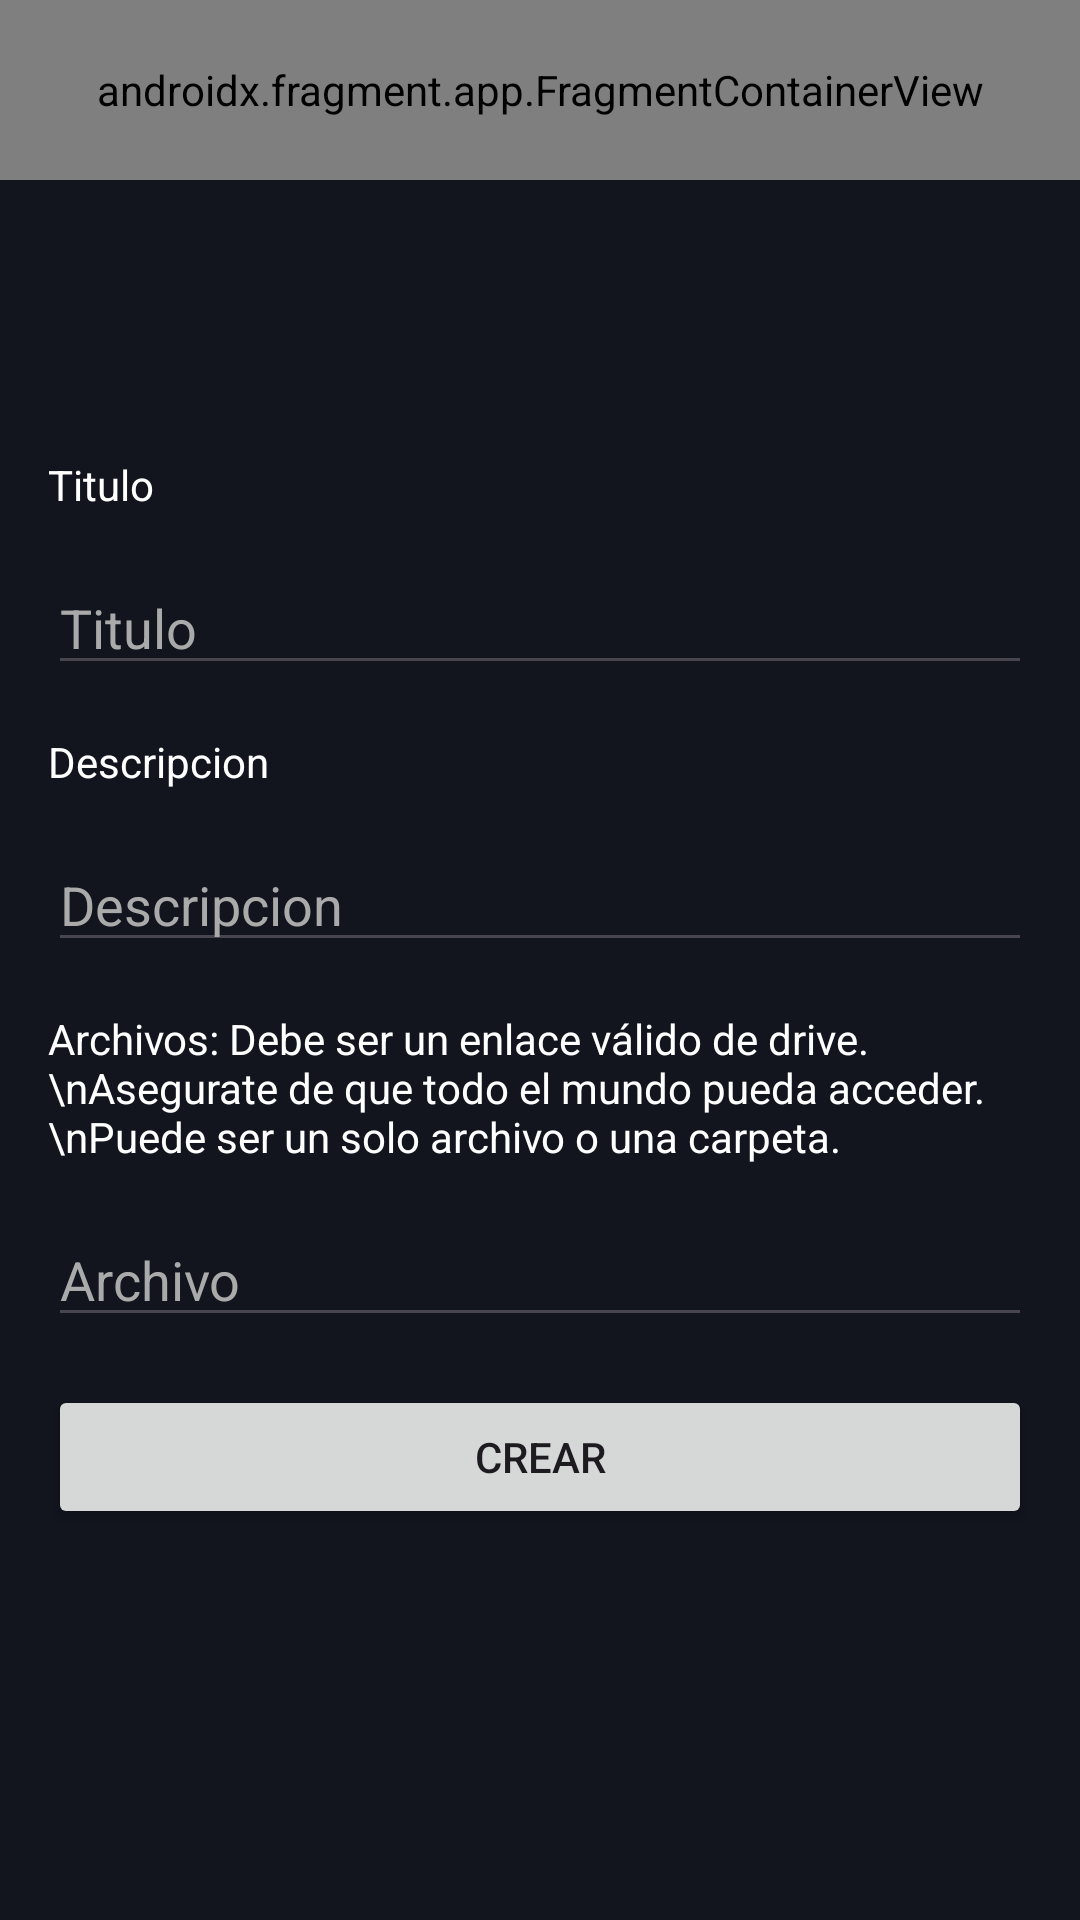

Android layout source for this screen:
<!-- AndroidManifest.xml: application theme Theme._3DMarket -->
<!-- res/layout/fragment_create_order.xml -->
<?xml version="1.0" encoding="utf-8"?>
<layout>
<FrameLayout xmlns:android="http://schemas.android.com/apk/res/android"
    xmlns:tools="http://schemas.android.com/tools"
    android:layout_width="match_parent"
    android:layout_height="match_parent"
    android:background="#12141E"
    tools:context=".CreateOrder">

    <LinearLayout
        android:layout_width="match_parent"
        android:layout_height="match_parent"
        android:orientation="vertical">

        <androidx.fragment.app.FragmentContainerView
            android:id="@+id/fragmentContainerView3"
            android:name="com.example.a3dmarket.topBar"
            android:layout_width="match_parent"
            android:layout_height="60dp" />

        <Space
            android:layout_width="match_parent"
            android:layout_height="92dp" />

        <TextView
            android:layout_marginLeft="16dp"
            android:layout_marginRight="16dp"
            android:textColor="#FFFFFF"
            android:id="@+id/textView"
            android:layout_width="match_parent"
            android:layout_height="wrap_content"
            android:text="Titulo" />

        <EditText
            android:layout_marginLeft="16dp"
            android:layout_marginRight="16dp"
            android:layout_marginTop="16dp"
            android:textColor="#FFFFFF"
            android:id="@+id/title"
            android:layout_width="match_parent"
            android:layout_height="wrap_content"
            android:ems="10"
            android:inputType="text"
            android:text=""
            android:textColorHint="#aaaaaa"
            android:hint="Titulo" />

        <TextView
            android:layout_marginLeft="16dp"
            android:layout_marginRight="16dp"
            android:layout_marginTop="16dp"
            android:textColor="#FFFFFF"
            android:id="@+id/textView3"
            android:layout_width="match_parent"
            android:layout_height="wrap_content"
            android:text="Descripcion" />

        <EditText
            android:layout_marginLeft="16dp"
            android:layout_marginRight="16dp"
            android:layout_marginTop="16dp"
            android:textColor="#FFFFFF"
            android:id="@+id/desc"
            android:layout_width="match_parent"
            android:layout_height="wrap_content"
            android:ems="10"
            android:inputType="text"
            android:text=""
            android:textColorHint="#aaaaaa"
            android:hint="Descripcion" />

        <TextView
            android:layout_marginLeft="16dp"
            android:layout_marginRight="16dp"
            android:layout_marginTop="16dp"
            android:textColor="#FFFFFF"
            android:id="@+id/textView5"
            android:layout_width="match_parent"
            android:layout_height="wrap_content"
            android:text="Archivos: Debe ser un enlace válido de drive.\nAsegurate de que todo el mundo pueda acceder.\nPuede ser un solo archivo o una carpeta." />

        <EditText
            android:layout_marginLeft="16dp"
            android:layout_marginRight="16dp"
            android:layout_marginTop="16dp"
            android:textColor="#FFFFFF"
            android:id="@+id/archivo"
            android:layout_width="match_parent"
            android:layout_height="wrap_content"
            android:ems="10"
            android:inputType="text"
            android:text=""
            android:textColorHint="#aaaaaa"
            android:hint="Archivo" />

        <Button
            android:layout_marginLeft="16dp"
            android:layout_marginRight="16dp"
            android:layout_marginTop="16dp"
            android:id="@+id/create"
            android:layout_width="match_parent"
            android:layout_height="wrap_content"
            android:text="Crear" />

    </LinearLayout>

</FrameLayout>
</layout>
<!-- resources referenced by this layout -->
<resources>
  <style name="Theme._3DMarket" parent="Base.Theme._3DMarket" />
  <style name="Base.Theme._3DMarket" parent="Theme.Material3.DayNight.NoActionBar">
          
          
      </style>
</resources>
